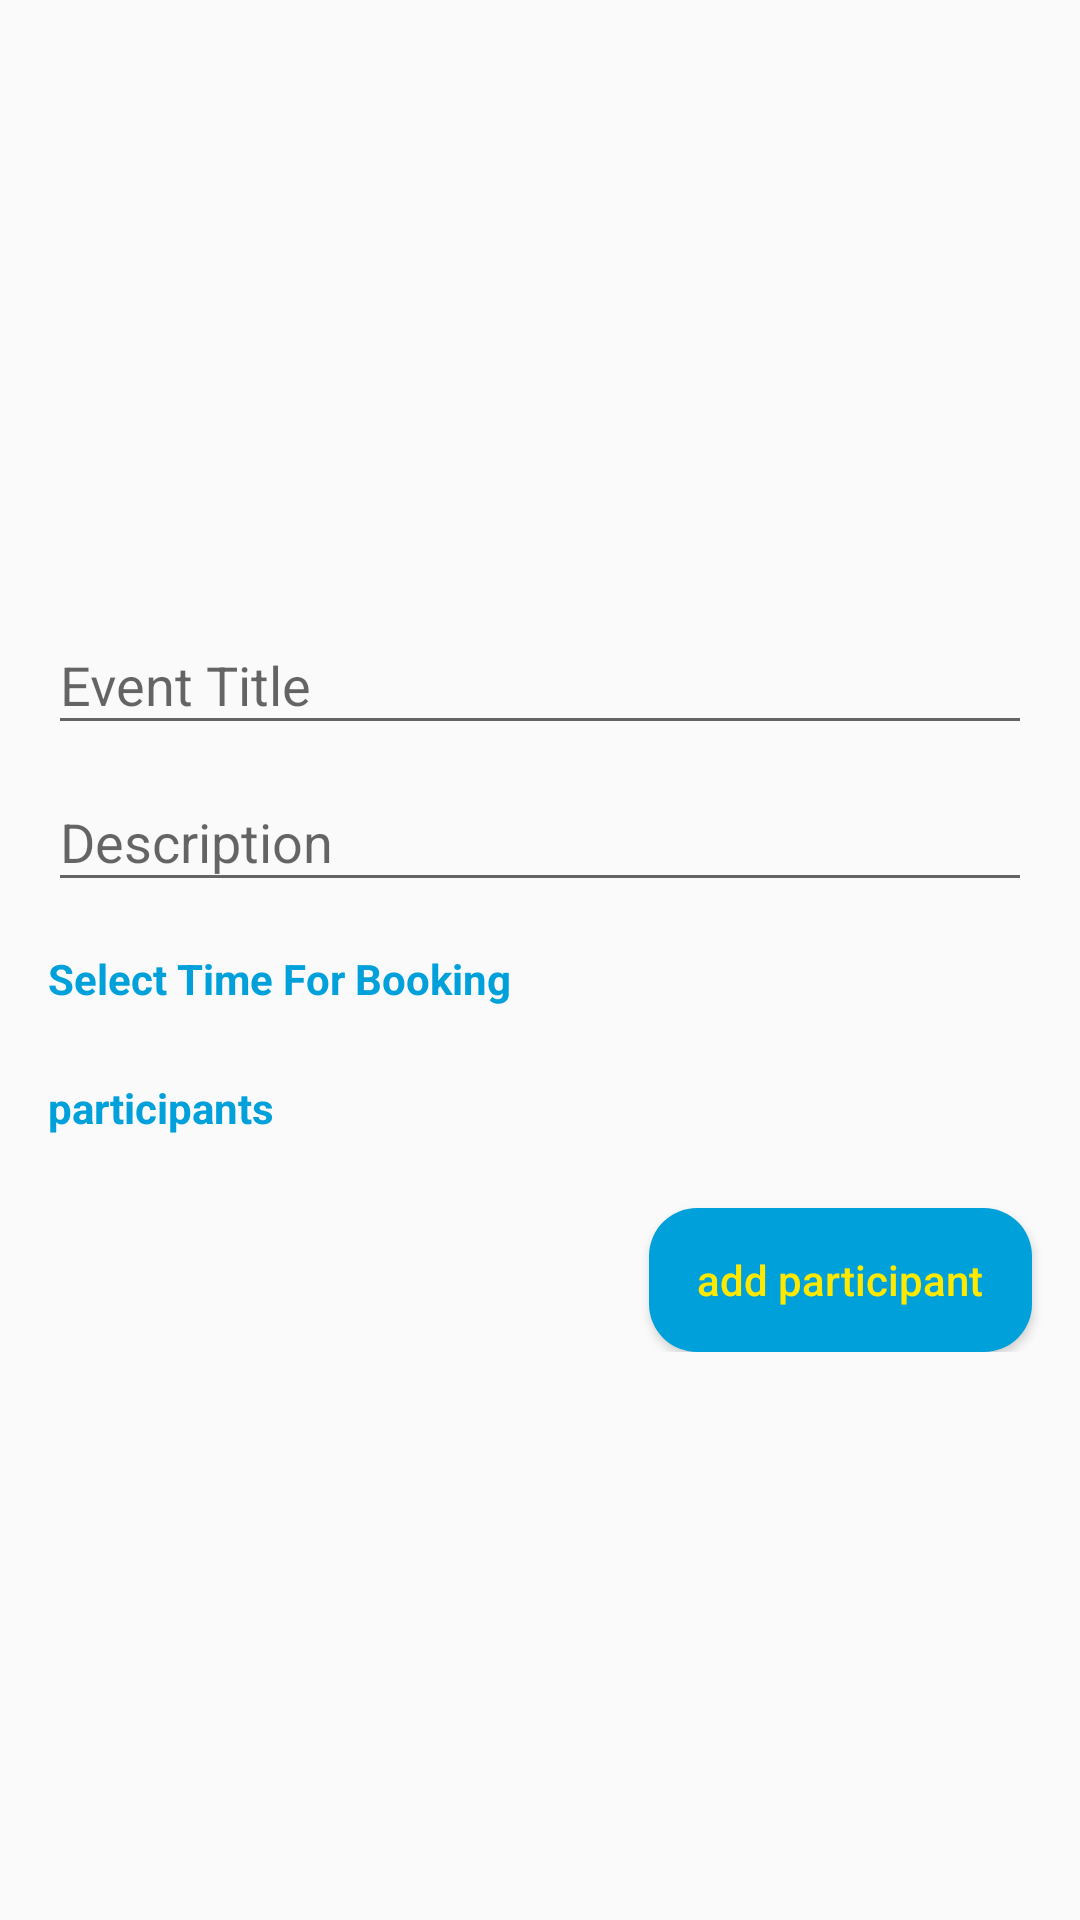

Layout XML and referenced resources for this Android screen:
<!-- AndroidManifest.xml: application theme AppTheme -->
<!-- res/layout/activity_room_details.xml -->
<?xml version="1.0" encoding="utf-8"?>
<androidx.constraintlayout.widget.ConstraintLayout
        xmlns:android="http://schemas.android.com/apk/res/android"
        xmlns:tools="http://schemas.android.com/tools"
        xmlns:app="http://schemas.android.com/apk/res-auto"
        android:id="@+id/container"
        android:layout_width="match_parent"
        android:layout_height="match_parent"
        tools:context=".view.RoomDetailsActivity"
        >

    <androidx.core.widget.NestedScrollView
            android:layout_width="match_parent"
            android:layout_height="match_parent"
            android:id="@+id/main_view"
            >

        <androidx.constraintlayout.widget.ConstraintLayout
                android:layout_width="match_parent"
                android:layout_height="match_parent"
                >

            <androidx.viewpager.widget.ViewPager
                    android:layout_width="0dp"
                    android:layout_height="0dp"
                    android:id="@+id/image_slider"
                    app:layout_constraintStart_toStartOf="parent"
                    app:layout_constraintEnd_toEndOf="parent"
                    app:layout_constraintTop_toTopOf="parent"
                    app:layout_constraintDimensionRatio="2:1"
                    />

            <LinearLayout
                    android:id="@+id/dot_container"
                    android:layout_width="wrap_content"
                    android:layout_height="wrap_content"
                    android:layout_margin="@dimen/di_16"
                    android:orientation="horizontal"
                    app:layout_constraintStart_toStartOf="parent"
                    app:layout_constraintEnd_toEndOf="parent"
                    app:layout_constraintBottom_toBottomOf="@+id/image_slider"
                    />

            <com.google.android.material.textfield.TextInputLayout
                    android:id="@+id/event_title"
                    android:layout_width="0dp"
                    android:layout_height="wrap_content"
                    app:layout_constraintStart_toStartOf="parent"
                    app:layout_constraintEnd_toEndOf="parent"
                    app:layout_constraintTop_toBottomOf="@+id/image_slider"
                    android:layout_marginTop="16dp"
                    android:layout_marginStart="16dp"
                    android:layout_marginEnd="16dp"
                    >

                <com.google.android.material.textfield.TextInputEditText
                        android:layout_width="match_parent"
                        android:layout_height="wrap_content"
                        android:hint="Event Title"
                        />
            </com.google.android.material.textfield.TextInputLayout>

            <com.google.android.material.textfield.TextInputLayout
                    android:id="@+id/event_description"
                    android:layout_width="0dp"
                    android:layout_height="wrap_content"

                    app:layout_constraintStart_toStartOf="parent"
                    app:layout_constraintEnd_toEndOf="parent"
                    app:layout_constraintTop_toBottomOf="@+id/event_title"
                    android:layout_marginStart="16dp"
                    android:layout_marginEnd="16dp"
                    >

                <com.google.android.material.textfield.TextInputEditText
                        android:layout_width="match_parent"
                        android:layout_height="wrap_content"
                        android:inputType="textPersonName"
                        android:hint="Description"
                        />
            </com.google.android.material.textfield.TextInputLayout>


            <TextView
                    android:id="@+id/title"
                    android:layout_width="0dp"
                    android:layout_height="wrap_content"
                    app:layout_constraintStart_toStartOf="parent"
                    app:layout_constraintEnd_toEndOf="parent"
                    app:layout_constraintTop_toBottomOf="@+id/event_description"
                    android:layout_margin="@dimen/di_16"
                    android:text="Select Time For Booking"
                    android:textStyle="bold"
                    android:textColor="@color/colorPrimary"
                    />


            <androidx.recyclerview.widget.RecyclerView
                    android:id="@+id/time_rec"
                    android:layout_width="0dp"
                    android:layout_height="wrap_content"
                    app:layout_constraintStart_toStartOf="parent"
                    app:layout_constraintEnd_toEndOf="parent"
                    app:layout_constraintTop_toBottomOf="@+id/title"
                    android:layout_marginTop="@dimen/di_8"
                    />


            <TextView
                    android:id="@+id/pass_title"
                    android:layout_width="0dp"
                    android:layout_height="wrap_content"
                    app:layout_constraintStart_toStartOf="parent"
                    app:layout_constraintEnd_toEndOf="parent"
                    app:layout_constraintTop_toBottomOf="@+id/time_rec"
                    android:layout_margin="@dimen/di_16"
                    android:text="participants"
                    android:textStyle="bold"
                    android:textColor="@color/colorPrimary"
                    />

            <androidx.recyclerview.widget.RecyclerView
                    android:id="@+id/participant_rec"
                    android:layout_width="0dp"
                    android:layout_height="wrap_content"
                    app:layout_constraintStart_toStartOf="parent"
                    app:layout_constraintEnd_toEndOf="parent"
                    app:layout_constraintTop_toBottomOf="@+id/pass_title"
                    android:layout_marginTop="@dimen/di_8"
                    android:orientation="horizontal"
                    app:layoutManager="androidx.recyclerview.widget.LinearLayoutManager"
                    />

            <Button
                    android:layout_width="wrap_content"
                    android:layout_height="wrap_content"
                    android:text="add participant"
                    android:paddingStart="@dimen/di_16"
                    android:paddingEnd="@dimen/di_16"
                    app:layout_constraintStart_toStartOf="parent"
                    app:layout_constraintEnd_toEndOf="parent"
                    android:maxWidth="300dp"
                    app:layout_constraintTop_toBottomOf="@+id/participant_rec"
                    android:layout_margin="@dimen/di_16"
                    android:textAllCaps="false"
                    android:textSize="14sp"
                    android:textColor="@color/yellow"
                    android:background="@drawable/bt_bg"
                    android:id="@+id/add_passes"
                    app:layout_constraintWidth_max="300dp"
                    app:layout_constraintHorizontal_bias="1.0"
                    android:layout_marginEnd="16dp"
                    android:onClick="addpass"
                    />

            <Button
                    android:layout_width="0dp"
                    android:layout_height="wrap_content"
                    android:text="Book"
                    app:layout_constraintStart_toStartOf="parent"
                    app:layout_constraintEnd_toEndOf="parent"
                    android:maxWidth="300dp"
                    app:layout_constraintTop_toBottomOf="@+id/add_passes"
                    app:layout_constraintBottom_toBottomOf="parent"
                    android:layout_margin="@dimen/di_16"
                    android:textAllCaps="false"
                    android:textSize="14sp"
                    android:textColor="@color/yellow"
                    android:background="@drawable/bt_bg"
                    android:id="@+id/book_btn"
                    android:onClick="book"
                    app:layout_constraintWidth_max="300dp"
                    android:visibility="gone"
                    />


        </androidx.constraintlayout.widget.ConstraintLayout>


    </androidx.core.widget.NestedScrollView>
</androidx.constraintlayout.widget.ConstraintLayout>
<!-- resources referenced by this layout -->
<resources>
  <color name="colorPrimary">#00A0DB</color>
  <color name="yellow">#FFE900</color>
  <dimen name="di_16">16dp</dimen>
  <dimen name="di_8">8dp</dimen>
  <!-- drawable bt_bg (drawable) -->
  <?xml version="1.0" encoding="utf-8"?>
  <selector xmlns:android="http://schemas.android.com/apk/res/android">
      <item>
          <shape>
              <corners android:radius="@dimen/di_16"
                      />
              <solid android:color="@color/colorPrimary"/>
          </shape>
      </item>
  </selector>
  <style name="AppTheme" parent="Theme.AppCompat.Light.DarkActionBar">
          
          <item name="colorPrimary">@color/colorPrimary</item>
          <item name="colorPrimaryDark">@color/colorPrimaryDark</item>
          <item name="colorAccent">@color/colorAccent</item>
      </style>
  <color name="colorPrimaryDark">#362A83</color>
  <color name="colorAccent">#A01F80</color>
</resources>
